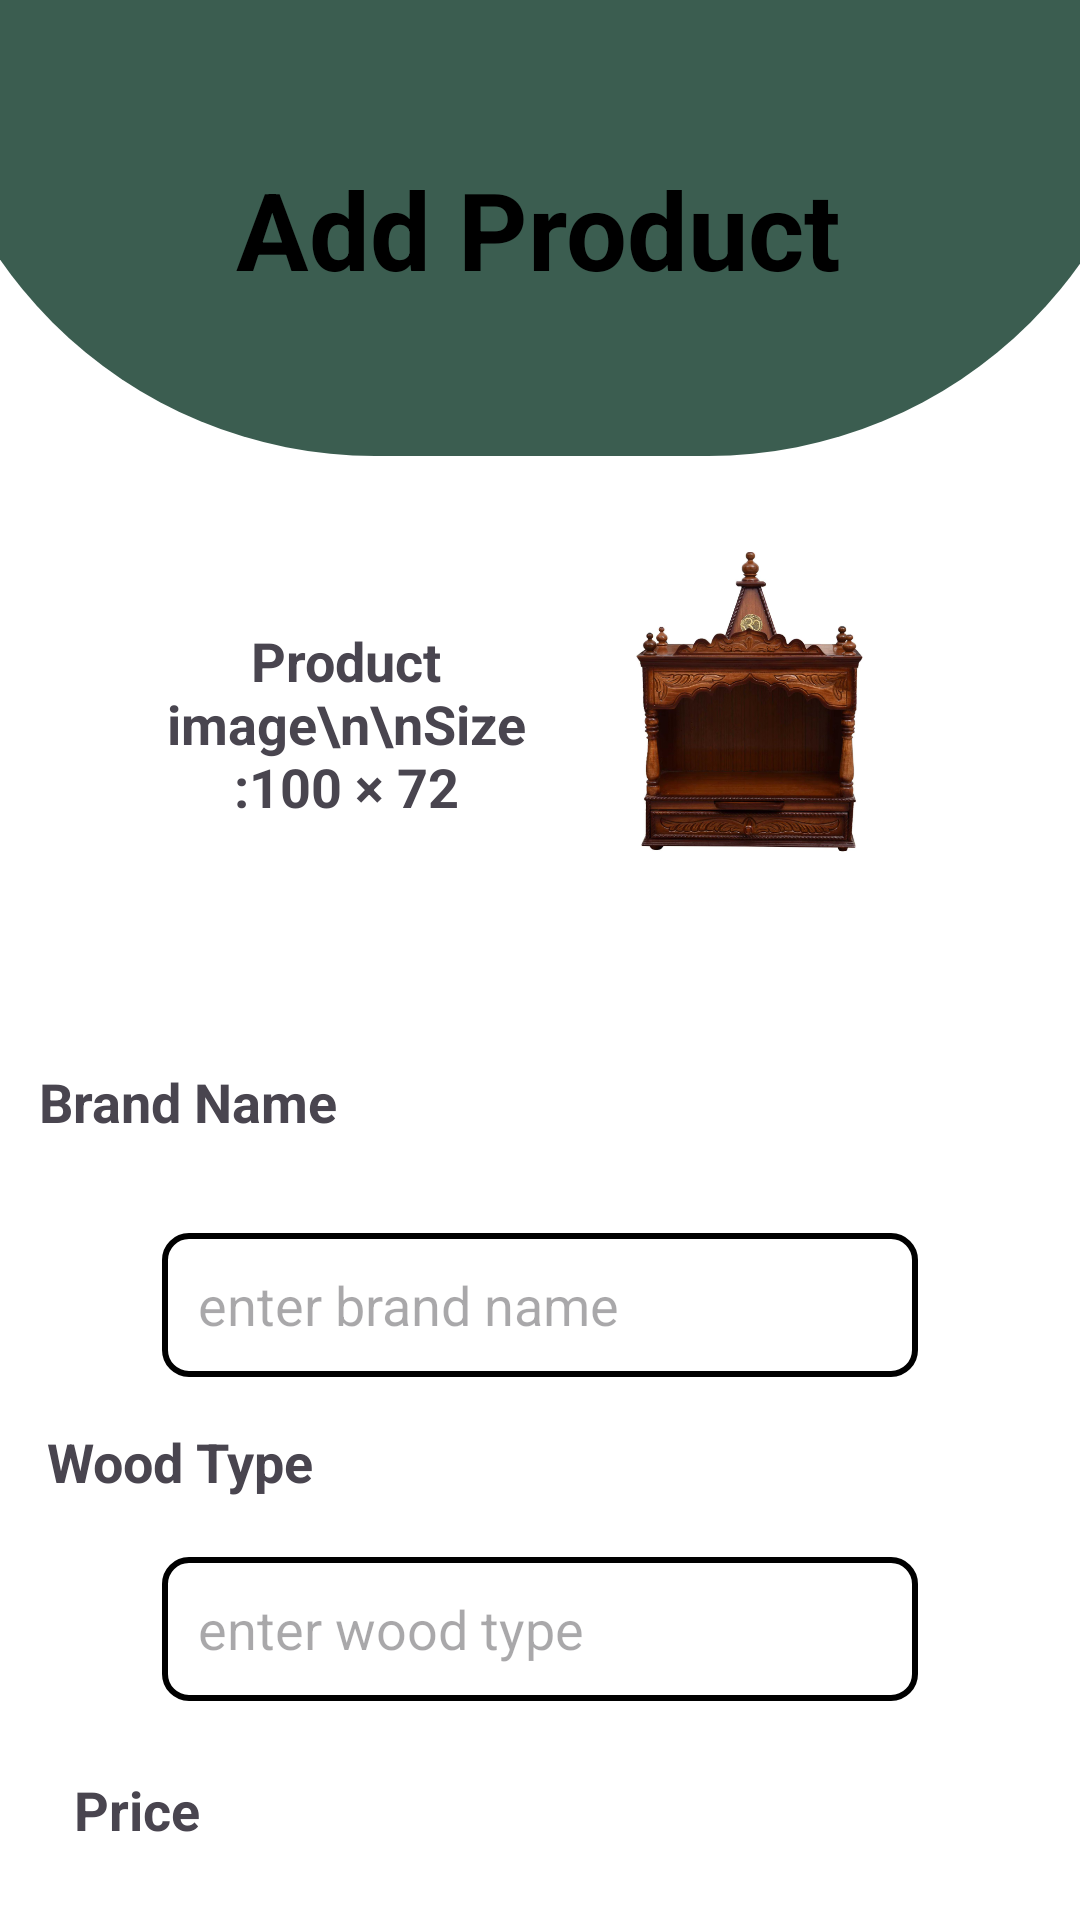

Here is an Android app screen rendered from its layout file. Give the layout XML and the strings, colors and styles it references.
<!-- AndroidManifest.xml: application theme Theme.Wood -->
<!-- res/layout/activity_addproduct.xml -->
<?xml version="1.0" encoding="utf-8"?>
<androidx.constraintlayout.widget.ConstraintLayout xmlns:android="http://schemas.android.com/apk/res/android"
    xmlns:app="http://schemas.android.com/apk/res-auto"
    xmlns:tools="http://schemas.android.com/tools"
    android:id="@+id/main"
    android:background="@color/white"
    android:layout_width="match_parent"
    android:layout_height="match_parent"
    tools:context=".Addproduct_Activity">

    <ImageView
        android:id="@+id/imageView5"
        android:layout_width="415dp"
        android:layout_height="152dp"
        app:layout_constraintLeft_toLeftOf="parent"
        app:layout_constraintRight_toRightOf="parent"
        app:layout_constraintTop_toTopOf="parent"
        app:srcCompat="@drawable/top_toolbar" />

    <TextView
        android:id="@+id/textView43"
        android:layout_width="wrap_content"
        android:layout_height="wrap_content"
        android:layout_marginTop="52dp"
        android:text="Add Product"
        android:textColor="@color/black"
        android:textSize="36sp"
        android:textStyle="bold"
        app:layout_constraintEnd_toEndOf="parent"
        app:layout_constraintHorizontal_bias="0.497"
        app:layout_constraintStart_toStartOf="parent"
        app:layout_constraintTop_toTopOf="parent" />

    <TextView
        android:id="@+id/textView44"
        android:layout_width="159dp"
        android:layout_height="75dp"
        android:layout_marginStart="36dp"
        android:layout_marginTop="56dp"
        android:gravity="center_horizontal"
        android:text="Product image\n\nSize  :100 × 72"
        android:textSize="18sp"
        android:textStyle="bold"
        app:layout_constraintEnd_toStartOf="@+id/imageView27"
        app:layout_constraintHorizontal_bias="0.0"
        app:layout_constraintStart_toStartOf="parent"
        app:layout_constraintTop_toBottomOf="@+id/imageView5" />

    <TextView
        android:id="@+id/textView45"
        android:layout_width="112dp"
        android:layout_height="32dp"
        android:layout_marginTop="72dp"
        android:text="Brand Name"
        android:textSize="18sp"
        android:textStyle="bold"
        app:layout_constraintEnd_toEndOf="parent"
        app:layout_constraintHorizontal_bias="0.053"
        app:layout_constraintStart_toStartOf="parent"
        app:layout_constraintTop_toBottomOf="@+id/textView44" />

    <EditText
        android:id="@+id/editTextText8"
        android:layout_width="252dp"
        android:layout_height="48dp"
    android:layout_marginHorizontal="16dp"
    android:layout_marginTop="24dp"
    android:background="@drawable/edit_text_background"
    android:ems="10"
    android:hint="enter brand name"
    android:inputType="text"
    android:padding="12dp"
    android:textColor="#000000"
    app:layout_constraintEnd_toEndOf="parent"
    app:layout_constraintStart_toStartOf="parent"
    app:layout_constraintTop_toBottomOf="@+id/textView45" />


    <TextView
        android:id="@+id/textView46"
        android:layout_width="101dp"
        android:layout_height="30dp"
        android:layout_marginTop="16dp"
        android:text="Wood Type"
        android:textSize="18sp"
        android:textStyle="bold"
        app:layout_constraintEnd_toEndOf="parent"
        app:layout_constraintHorizontal_bias="0.061"
        app:layout_constraintStart_toStartOf="parent"
        app:layout_constraintTop_toBottomOf="@+id/editTextText8" />

    <EditText
        android:id="@+id/editTextText9"
        android:layout_width="252dp"
        android:layout_height="48dp"
    android:layout_marginHorizontal="16dp"
    android:layout_marginTop="14dp"
    android:background="@drawable/edit_text_background"
    android:ems="10"
    android:hint="enter wood type"
    android:inputType="text"
    android:padding="12dp"
    android:textColor="#000000"
    app:layout_constraintEnd_toEndOf="parent"
    app:layout_constraintStart_toStartOf="parent"
    app:layout_constraintTop_toBottomOf="@+id/textView46" />


    <TextView
        android:id="@+id/textView47"
        android:layout_width="60dp"
        android:layout_height="32dp"
        android:layout_marginTop="24dp"
        android:text="Price"
        android:textSize="18sp"
        android:textStyle="bold"
        app:layout_constraintEnd_toEndOf="parent"
        app:layout_constraintHorizontal_bias="0.082"
        app:layout_constraintStart_toStartOf="parent"
        app:layout_constraintTop_toBottomOf="@+id/editTextText9" />

    <EditText
        android:id="@+id/editTextText10"
        android:layout_width="252dp"
        android:layout_height="48dp"
    android:layout_marginHorizontal="16dp"
    android:layout_marginTop="32dp"
    android:background="@drawable/edit_text_background"
    android:ems="10"
    android:hint="enter price"
    android:inputType="text"
    android:padding="12dp"
    android:textColor="#000000"
    app:layout_constraintEnd_toEndOf="parent"
    app:layout_constraintStart_toStartOf="parent"
    app:layout_constraintTop_toBottomOf="@+id/textView47" />


    <androidx.appcompat.widget.AppCompatButton
        android:id="@+id/button3"
        android:layout_width="138dp"
        android:layout_height="61dp"
        android:layout_marginTop="50dp"
        android:background="@drawable/new_button"
        android:text="NEXT"
        android:textColor="@color/white"
        android:textSize="20sp"
        android:textStyle="bold"
        app:layout_constraintEnd_toEndOf="parent"
        app:layout_constraintStart_toStartOf="parent"
        app:layout_constraintTop_toBottomOf="@+id/editTextText10" />

    <FrameLayout
        android:layout_width="413dp"
        android:layout_height="58dp"
        android:layout_marginTop="72dp"
        android:background="@color/green"
        app:layout_constraintBottom_toBottomOf="parent"
        app:layout_constraintRight_toRightOf="parent"
        app:layout_constraintTop_toBottomOf="@+id/button3" />

    <ImageView
        android:id="@+id/imageView27"
        android:layout_width="100dp"
        android:layout_height="100dp"
        android:layout_marginTop="32dp"
        android:layout_marginEnd="60dp"
        app:layout_constraintEnd_toEndOf="parent"
        app:layout_constraintTop_toBottomOf="@+id/imageView5"
        app:srcCompat="@drawable/dzyn" />

</androidx.constraintlayout.widget.ConstraintLayout>
<!-- resources referenced by this layout -->
<resources>
  <color name="black">#FF000000</color>
  <color name="green">#3B5D50</color>
  <color name="white">#FFFFFF</color>
  <!-- drawable dzyn: png bitmap (drawable, 319785 bytes) -->
  <!-- drawable edit_text_background (drawable) -->
  <?xml version="1.0" encoding="utf-8"?>
  
  <shape xmlns:android="http://schemas.android.com/apk/res/android">
      <solid android:color="#FFFFFF" />
      <stroke
          android:width="2dp"
      android:color="#000000" />
      <corners android:radius="8dp" />
  </shape>
  <!-- drawable new_button (drawable) -->
  <?xml version="1.0" encoding="utf-8"?>
  
  <layer-list xmlns:android="http://schemas.android.com/apk/res/android">
  
      
      <item>
          <shape android:shape="rectangle">
              <corners android:radius="12dp" />
              <solid android:color="#80000000" /> 
          </shape>
      </item>
  
      
      <item android:top="4dp" android:left="4dp" android:right="0dp" android:bottom="0dp">
          <shape android:shape="rectangle">
              <corners android:radius="12dp" />
              <gradient
                  android:startColor="@color/green"
                  android:endColor="@color/yellow"
                  android:angle="45" />
              <stroke
                  android:width="2dp"
                  android:color="@color/white" />
          </shape>
      </item>
  
  </layer-list>
  <!-- drawable top_toolbar (drawable) -->
  <?xml version="1.0" encoding="utf-8"?>
  
  <shape xmlns:android="http://schemas.android.com/apk/res/android"
      android:shape="rectangle">
      <corners android:bottomLeftRadius="200dp"
          android:bottomRightRadius="200dp"/>
      <solid android:color="@color/green"/>
  </shape>
  <style name="Theme.Wood" parent="Base.Theme.Wood" />
  <color name="yellow">#E2A535</color>
  <style name="Base.Theme.Wood" parent="Theme.Material3.DayNight.NoActionBar">
          
          
      </style>
</resources>
